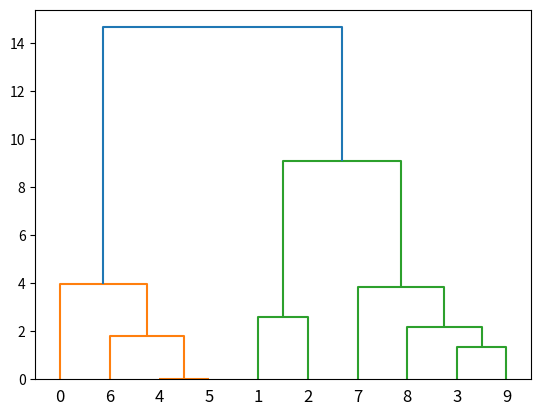

Generate this figure with matplotlib:
import sys
import matplotlib
matplotlib.use('Agg')

import numpy as np
import matplotlib.pyplot as plt
from scipy.cluster.hierarchy import dendrogram, linkage

# Generate random data points
np.random.seed(42)
x = np.random.rand(10) * 10
y = np.random.rand(10) * 10
data = list(zip(x, y))

# Compute linkage data
linkage_data = linkage(data, method='ward', metric='euclidean')

# Create the dendrogram
dendrogram(linkage_data)

# Save the plot as an image
plt.savefig(sys.stdout.buffer)
sys.stdout.flush()
